The GitHub repository elahemazloomian/traffic-vehicle-classification contains a labelled image folder "dataset_cleaned" with 8 categories: ambulance, autobus, kamyun, kamyunet, minibus, savari, taxi, vanet. Examples follow, each with its label.

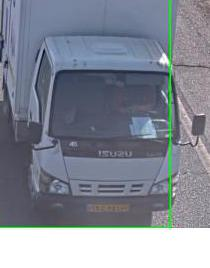
Label: kamyunet

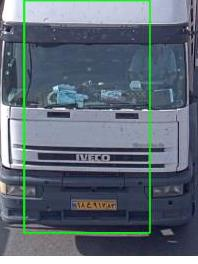
Label: kamyun

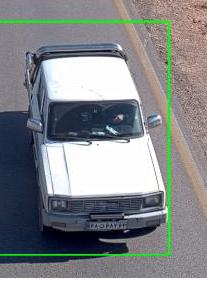
Label: vanet

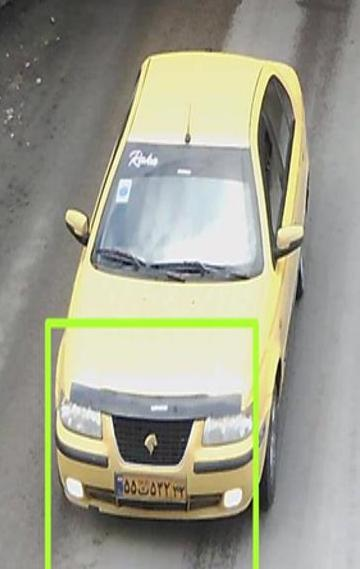
Label: taxi

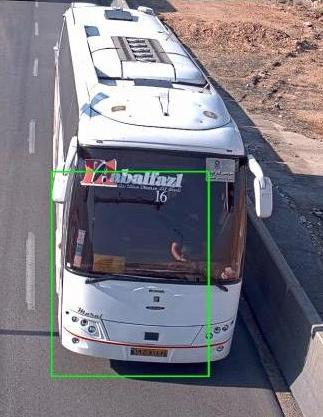
Label: autobus

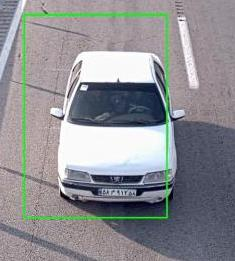
Label: savari
